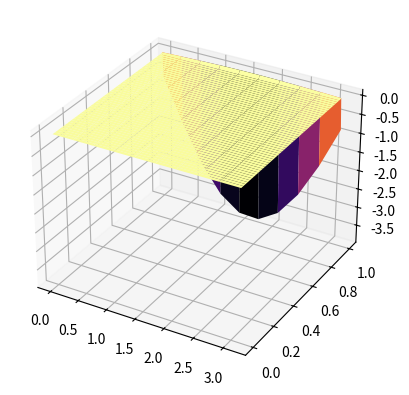

This chart was generated by the following Python code:
import pandas as pd
import numpy as np
import matplotlib.pyplot as plt
from mpl_toolkits.mplot3d import Axes3D


def implit(T, l, k, N, args1, args2, phi0, phil, ksi, f):
    tau = T / k
    h = l / (N - 1)
    n = []
    sys = np.zeros((N, N))
    tmp = []
    for i in range(N):
        tmp.append(ksi(i * h))
    n.append(tmp)
    for i in range(1, N - 1):
        sys[i][i - 1] = -(args1[0] / (h * h) - args1[1] / (2 * h)) * tau
        sys[i][i] = -(-1 + args1[2] - 2 * args1[0] / (h * h)) * tau
        sys[i][i + 1] = -(args1[0] / (h * h) + args1[1] / (2 * h)) * tau

    sys[0][0] = -(-1 + args1[2] - 2 * args1[0] / (h * h)) * tau
    sys[0][1] = -(args1[0] / (h * h) + args1[1] / (2 * h)) * tau
    sys[-1][-1] = -(-1 + args1[2] - 2 * args1[0] / (h * h)) * tau
    sys[-1][-2] = -(args1[0] / (h * h) - args1[1] / (2 * h)) * tau

    for t in range(1, k):
        tmp = list(np.zeros(N))
        for x in range(1, N - 1):
            tmp[x] = -n[t - 1][x] - f(x * h, t * tau) * tau
        tmp[0] = -phi0(t * tau) * h + n[t - 1][1] + f(x * h, t * tau) * tau
        tmp[-1] = phil(t * tau) * h + n[t - 1][-1] + f(x * h, t * tau) * tau
        n.append(list(np.linalg.solve(sys, tmp)))
    return n


t1, x1 = np.mgrid[0:1:100j, 0:np.pi:10j]
z2 = np.array(implit(1,np.pi,100,10,[1,0,0], [1,0,1,0],
          lambda t: np.exp(-5*t),lambda t:-np.exp(-5*t), lambda x:np.sin(x), lambda x,t: 0))

fig = plt.figure()
ax = fig.add_subplot(111, projection='3d')
ax.plot_surface(x1, t1, z2, cmap='inferno')
plt.show()
